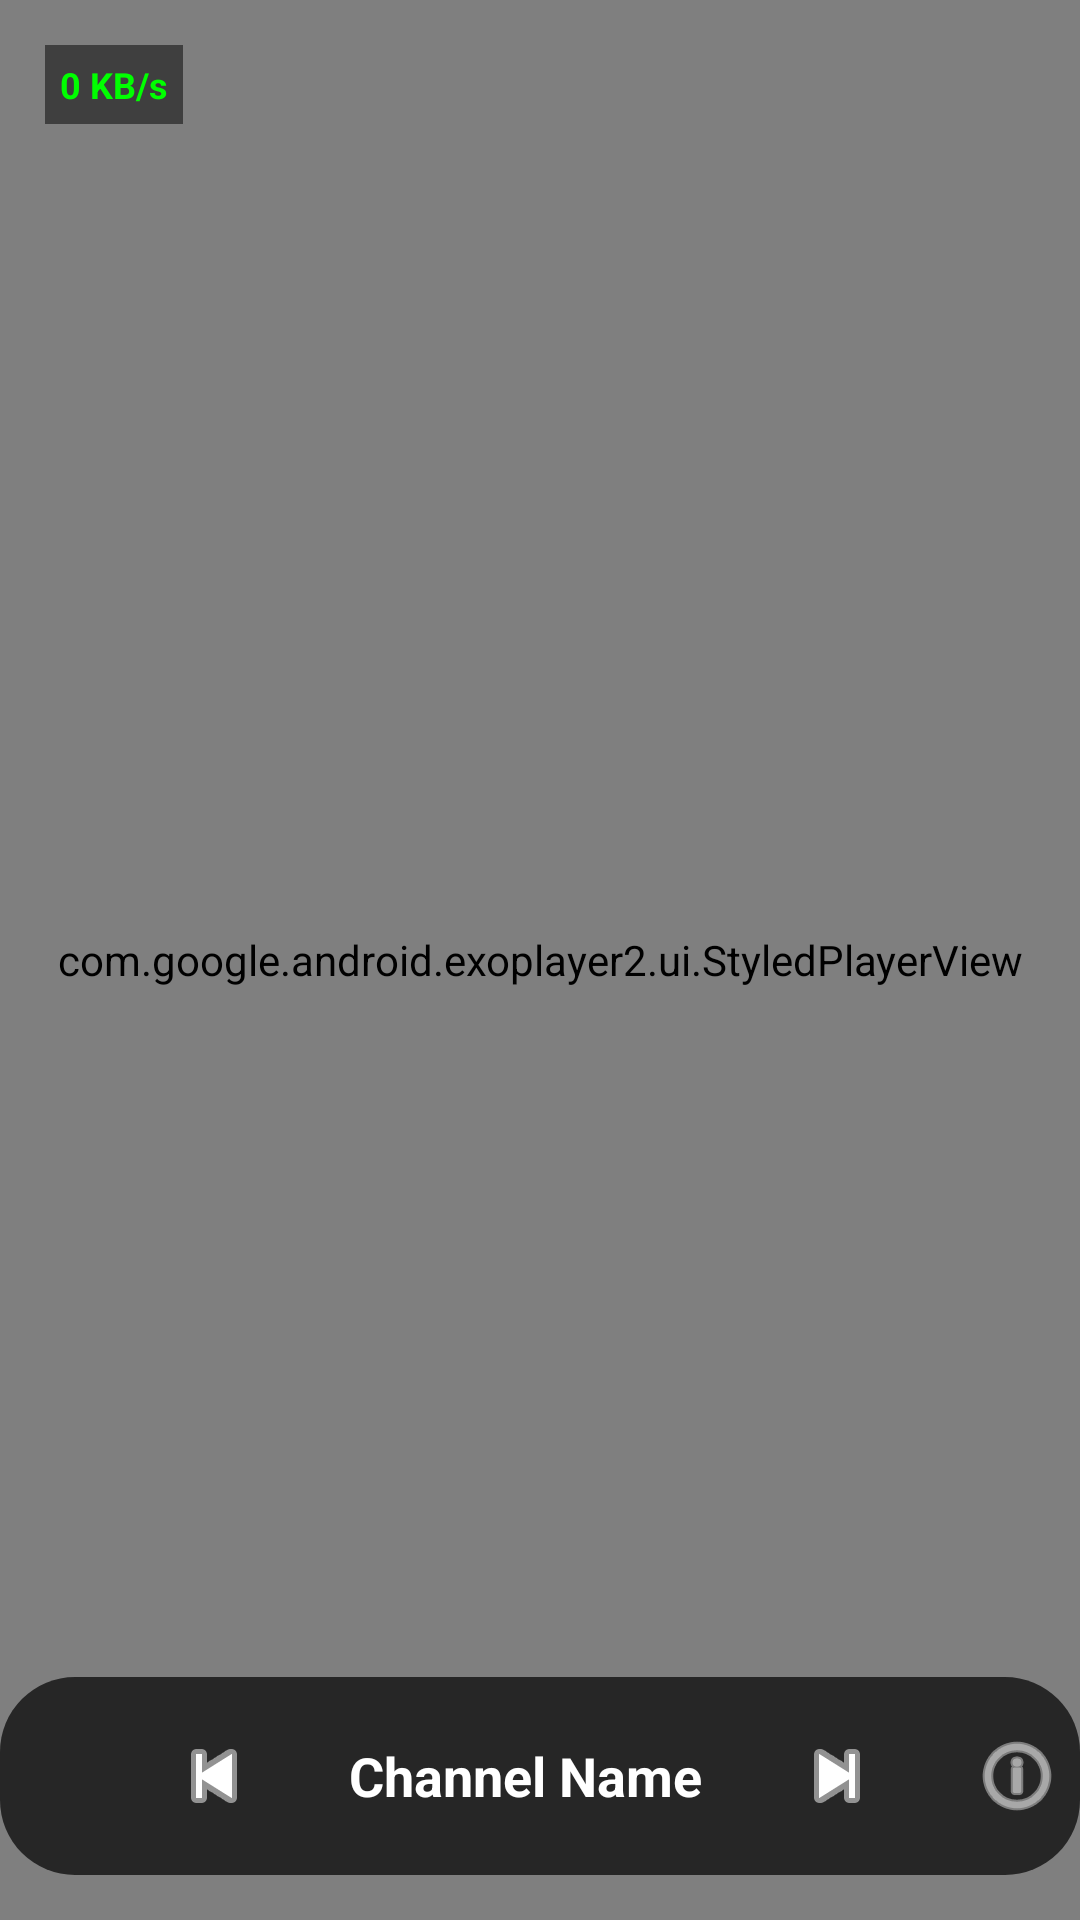

Here is an Android app screen rendered from its layout file. Give the layout XML and the strings, colors and styles it references.
<!-- AndroidManifest.xml: application theme Theme.AppCompat.NoActionBar -->
<!-- res/layout/activity_player.xml -->
<?xml version="1.0" encoding="utf-8"?>
<androidx.constraintlayout.widget.ConstraintLayout xmlns:android="http://schemas.android.com/apk/res/android"
    xmlns:app="http://schemas.android.com/apk/res-auto"
    android:layout_width="match_parent"
    android:layout_height="match_parent"
    android:background="#000000">

    <com.google.android.exoplayer2.ui.StyledPlayerView
        android:id="@+id/player_view"
        android:layout_width="0dp"
        android:layout_height="0dp"
        app:layout_constraintBottom_toBottomOf="parent"
        app:layout_constraintEnd_toEndOf="parent"
        app:layout_constraintStart_toStartOf="parent"
        app:layout_constraintTop_toTopOf="parent"
        app:resize_mode="fill"
        app:use_controller="false" />

    
    <TextView
        android:id="@+id/tv_speed"
        android:layout_width="wrap_content"
        android:layout_height="wrap_content"
        android:layout_margin="15dp"
        android:background="#80000000"
        android:padding="5dp"
        android:text="0 KB/s"
        android:textColor="#00FF00"
        android:textSize="12sp"
        android:textStyle="bold"
        app:layout_constraintStart_toStartOf="parent"
        app:layout_constraintTop_toTopOf="parent" />

    
    <ImageView
        android:id="@+id/iv_app_watermark"
        android:layout_width="90dp"
        android:layout_height="90dp"
        android:layout_margin="15dp"
        android:alpha="0.5"
        android:src="@drawable/app_logo"
        app:layout_constraintBottom_toBottomOf="parent"
        app:layout_constraintStart_toStartOf="parent" />

    
    <LinearLayout
        android:id="@+id/volume_brightness_layout"
        android:layout_width="wrap_content"
        android:layout_height="wrap_content"
        android:background="#80000000"
        android:gravity="center"
        android:orientation="vertical"
        android:padding="15dp"
        android:visibility="gone"
        app:layout_constraintBottom_toBottomOf="parent"
        app:layout_constraintEnd_toEndOf="parent"
        app:layout_constraintStart_toStartOf="parent"
        app:layout_constraintTop_toTopOf="parent">

        <ImageView
            android:id="@+id/control_icon"
            android:layout_width="40dp"
            android:layout_height="40dp"
            android:src="@android:drawable/ic_lock_silent_mode_off"
            app:tint="#FFFFFF" />

        <TextView
            android:id="@+id/control_text"
            android:layout_width="wrap_content"
            android:layout_height="wrap_content"
            android:layout_marginTop="5dp"
            android:text="50%"
            android:textColor="#FFFFFF"
            android:textSize="18sp"
            android:textStyle="bold" />
    </LinearLayout>

    <ProgressBar
        android:id="@+id/progressBar"
        android:layout_width="wrap_content"
        android:layout_height="wrap_content"
        android:visibility="gone"
        app:layout_constraintBottom_toBottomOf="@+id/player_view"
        app:layout_constraintEnd_toEndOf="parent"
        app:layout_constraintStart_toStartOf="parent"
        app:layout_constraintTop_toTopOf="parent" />

    <LinearLayout
        android:id="@+id/controls_layout"
        android:layout_width="wrap_content"
        android:layout_height="wrap_content"
        android:layout_marginBottom="15dp"
        android:background="@drawable/rounded_control_bg"
        android:gravity="center"
        android:orientation="horizontal"
        android:padding="8dp"
        app:layout_constraintBottom_toBottomOf="parent"
        app:layout_constraintEnd_toEndOf="parent"
        app:layout_constraintStart_toStartOf="parent">

        <ImageView
            android:id="@+id/iv_channel_logo"
            android:layout_width="40dp"
            android:layout_height="40dp"
            android:layout_marginEnd="10dp"
            android:scaleType="fitCenter"
            android:src="@mipmap/ic_launcher" />

        <ImageButton
            android:id="@+id/btn_prev"
            android:layout_width="50dp"
            android:layout_height="50dp"
            android:background="?attr/selectableItemBackgroundBorderless"
            android:src="@android:drawable/ic_media_previous"
            app:tint="#FFFFFF" />

        <TextView
            android:id="@+id/tv_channel_name"
            android:layout_width="wrap_content"
            android:layout_height="wrap_content"
            android:layout_marginHorizontal="20dp"
            android:text="Channel Name"
            android:textColor="#FFFFFF"
            android:textSize="18sp"
            android:textStyle="bold" />

        <ImageButton
            android:id="@+id/btn_next"
            android:layout_width="50dp"
            android:layout_height="50dp"
            android:background="?attr/selectableItemBackgroundBorderless"
            android:src="@android:drawable/ic_media_next"
            app:tint="#FFFFFF" />

        <ImageButton
            android:id="@+id/btn_info"
            android:layout_width="50dp"
            android:layout_height="50dp"
            android:layout_marginStart="10dp"
            android:background="?attr/selectableItemBackgroundBorderless"
            android:src="@android:drawable/ic_menu_info_details"
            app:tint="#FFFFFF" />
    </LinearLayout>


</androidx.constraintlayout.widget.ConstraintLayout>
<!-- resources referenced by this layout -->
<resources>
  <!-- drawable rounded_control_bg (drawable) -->
  <?xml version="1.0" encoding="utf-8"?>
  <shape xmlns:android="http://schemas.android.com/apk/res/android">
      <solid android:color="#B3000000" /> 
      <corners android:radius="25dp" />
  </shape>
</resources>
